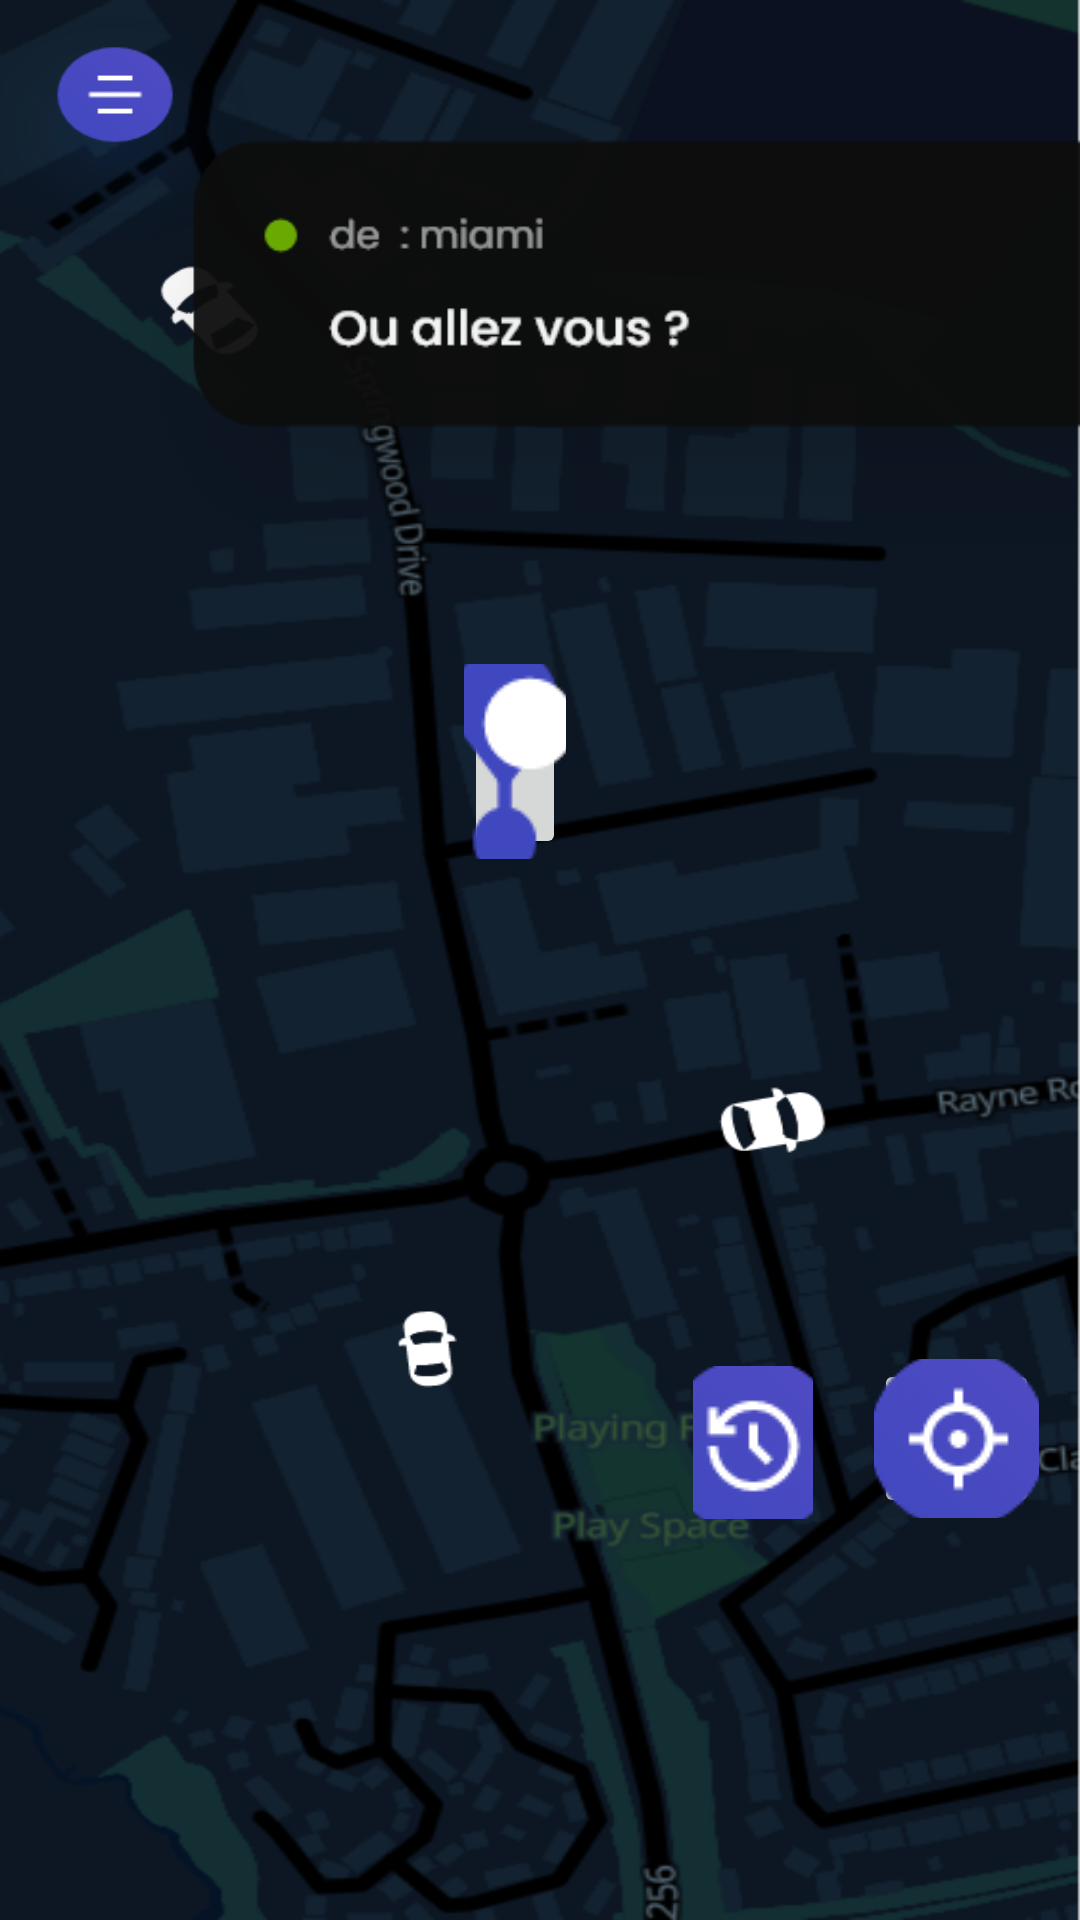

Write the Android layout XML for this screen, with the resource values it uses.
<!-- AndroidManifest.xml: application theme Theme.Shaxy -->
<!-- res/layout/activity_maps_searching.xml -->
<?xml version="1.0" encoding="utf-8"?>
<androidx.constraintlayout.widget.ConstraintLayout xmlns:android="http://schemas.android.com/apk/res/android"
    xmlns:app="http://schemas.android.com/apk/res-auto"
    xmlns:tools="http://schemas.android.com/tools"
    android:layout_width="match_parent"
    android:layout_height="match_parent"
    android:background="@drawable/mapsimage"
    tools:context=".MapsSearching">

    <ImageView
        android:id="@+id/imageView"
        android:layout_width="490dp"
        android:layout_height="243dp"
        app:srcCompat="@drawable/destination"
        tools:layout_editor_absoluteX="-40dp"
        tools:layout_editor_absoluteY="558dp"
        tools:ignore="MissingConstraints" />

    <ImageButton
        android:id="@+id/imageButton6"
        android:layout_width="55dp"
        android:layout_height="53dp"
        app:layout_constraintBottom_toBottomOf="parent"
        app:layout_constraintEnd_toEndOf="parent"
        app:layout_constraintHorizontal_bias="0.955"
        app:layout_constraintStart_toStartOf="parent"
        app:layout_constraintTop_toTopOf="parent"
        app:layout_constraintVertical_bias="0.772"
        app:srcCompat="@drawable/locate" />

    <ImageButton
        android:id="@+id/imageButton7"
        android:layout_width="40dp"
        android:layout_height="51dp"
        app:layout_constraintBottom_toBottomOf="parent"
        app:layout_constraintEnd_toEndOf="parent"
        app:layout_constraintHorizontal_bias="0.722"
        app:layout_constraintStart_toStartOf="parent"
        app:layout_constraintTop_toTopOf="parent"
        app:layout_constraintVertical_bias="0.773"
        app:srcCompat="@drawable/recent" />

    <ImageButton
        android:id="@+id/destButton"
        android:layout_width="34dp"
        android:layout_height="65dp"
        app:layout_constraintBottom_toBottomOf="parent"
        app:layout_constraintEnd_toEndOf="parent"
        app:layout_constraintHorizontal_bias="0.474"
        app:layout_constraintStart_toStartOf="parent"
        app:layout_constraintTop_toTopOf="parent"
        app:layout_constraintVertical_bias="0.385"
        app:srcCompat="@drawable/localisation" />

    <TextView
        android:id="@+id/nameView"
        android:layout_width="206dp"
        android:layout_height="53dp"
        android:layout_marginStart="107dp"
        android:layout_marginTop="14dp"
        android:layout_marginEnd="98dp"
        android:layout_marginBottom="664dp"
        android:text=" "
        android:textColor="@color/white"
        android:textSize="30dp"
        app:layout_constraintBottom_toBottomOf="parent"
        app:layout_constraintEnd_toEndOf="parent"
        app:layout_constraintStart_toStartOf="parent"
        app:layout_constraintTop_toTopOf="parent" />

</androidx.constraintlayout.widget.ConstraintLayout>
<!-- resources referenced by this layout -->
<resources>
  <!-- drawable destination: png bitmap (drawable, 17265 bytes) -->
  <!-- drawable localisation: png bitmap (drawable, 1790 bytes) -->
  <!-- drawable locate: png bitmap (drawable, 11473 bytes) -->
  <!-- drawable mapsimage: png bitmap (drawable, 257467 bytes) -->
  <!-- drawable recent: png bitmap (drawable, 11674 bytes) -->
  <style name="Theme.Shaxy" parent="Theme.MaterialComponents.DayNight.DarkActionBar">
          
          <item name="colorPrimary">@color/purple_500</item>
          <item name="colorPrimaryVariant">@color/purple_700</item>
          <item name="colorOnPrimary">@color/white</item>
          
          <item name="colorSecondary">@color/teal_200</item>
          <item name="colorSecondaryVariant">@color/teal_700</item>
          <item name="colorOnSecondary">@color/black</item>
          
          <item name="android:statusBarColor" tools:targetApi="l">?attr/colorPrimaryVariant</item>
          
      </style>
  <!-- not gathered from this repository: default colours our renderer supplied (Android Studio template values) -->
  <color name="purple_500">#FF6200EE</color>
  <color name="purple_700">#FF3700B3</color>
  <color name="teal_200">#FF03DAC5</color>
  <color name="teal_700">#FF018786</color>
  <color name="black">#FF000000</color>
  <color name="white">#FFFFFFFF</color>
</resources>
